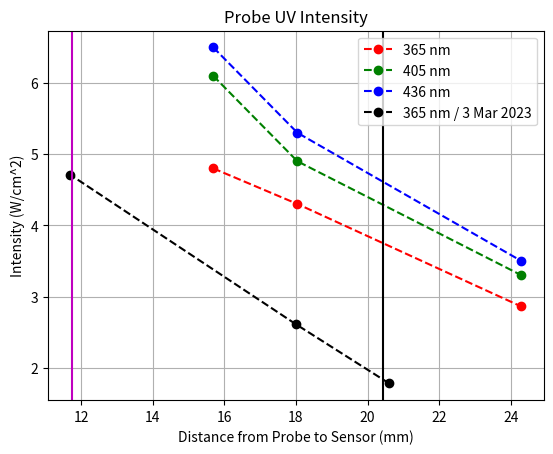

Recreate this plot in Python.
import matplotlib.pyplot as plt

distance = [15.69, 18.04, 24.29]
I_365 = [4.8, 4.3, 2.86]
I_405 = [6.1, 4.9, 3.3]
I_436 = [6.5, 5.3, 3.5]

today_d = [20.6, 18, 11.7]
today_I_365 = [1.78, 2.61, 4.71]

height = 25.0 - 2*2.0 - 0.556
height2 = 25 - 2*2.0 - 0.556 - 8.7

plt.plot(distance, I_365, 'ro--', label="365 nm")
plt.plot(distance, I_405, 'go--', label="405 nm")
plt.plot(distance, I_436, 'bo--', label="436 nm")
plt.plot(today_d, today_I_365, 'ko--', label="365 nm / 3 Mar 2023")
plt.axvline(height, color='k')
plt.axvline(height2, color='m')

plt.xlabel("Distance from Probe to Sensor (mm)")
plt.ylabel("Intensity (W/cm^2)")
plt.title("Probe UV Intensity")

plt.legend()
plt.grid(which='major')

plt.show()
